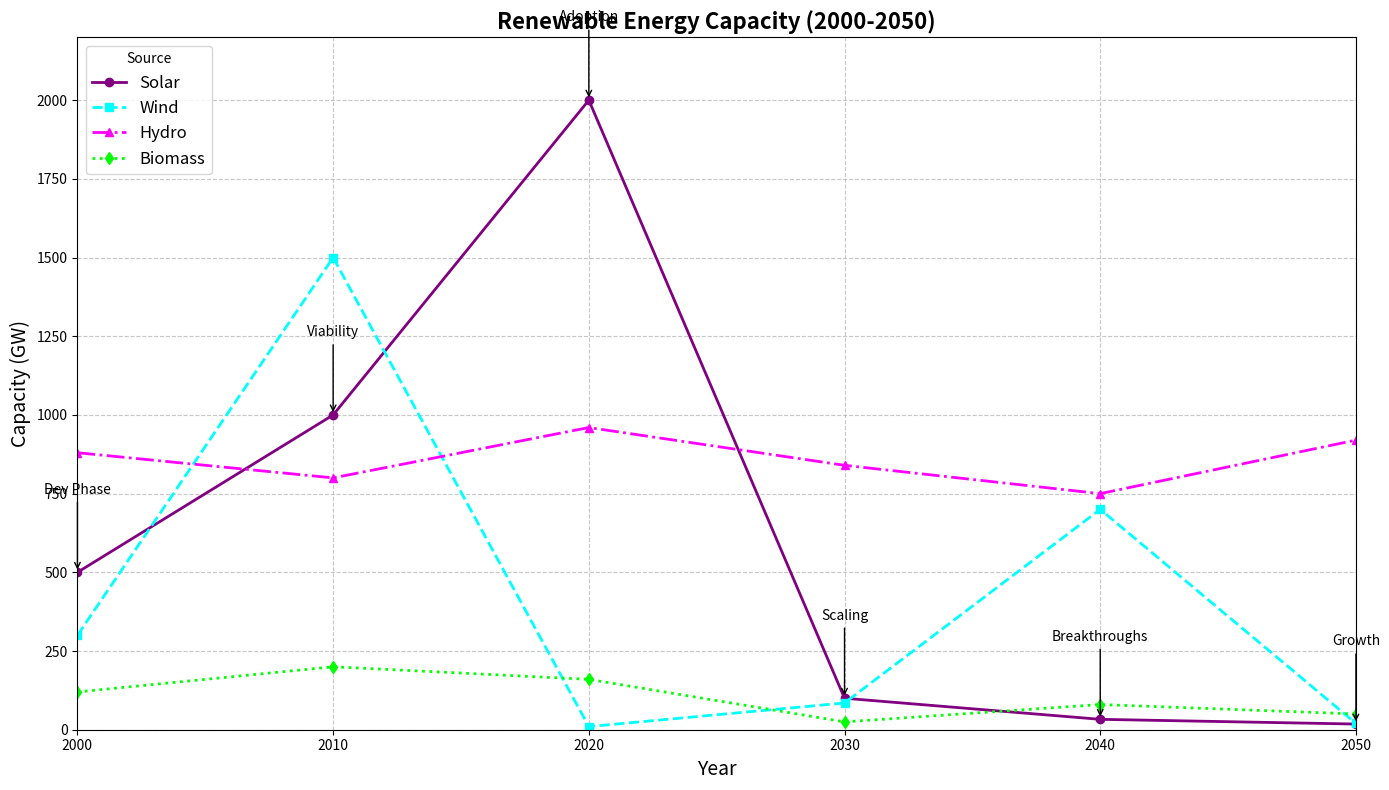

The script that saved this image:
import matplotlib.pyplot as plt
import numpy as np

years = np.arange(2000, 2060, 10)

# Manually shuffled data to simulate randomness while maintaining dimensional structure
solar_capacity = [500, 1000, 2000, 100, 33, 18]
wind_capacity = [300, 1500, 10, 85, 700, 20]
hydro_capacity = [880, 800, 960, 840, 750, 920]
biomass_capacity = [120, 200, 160, 25, 80, 50]

milestones = [
    "Dev Phase",
    "Viability",
    "Adoption",
    "Scaling",
    "Breakthroughs",
    "Growth"
]

fig, ax = plt.subplots(figsize=(14, 8))
ax.plot(years, solar_capacity, marker='o', linestyle='-', color='purple', linewidth=2, label='Solar')
ax.plot(years, wind_capacity, marker='s', linestyle='--', color='cyan', linewidth=2, label='Wind')
ax.plot(years, hydro_capacity, marker='^', linestyle='-.', color='magenta', linewidth=2, label='Hydro')
ax.plot(years, biomass_capacity, marker='d', linestyle=':', color='lime', linewidth=2, label='Biomass')

ax.set_title('Renewable Energy Capacity (2000-2050)', fontsize=16, fontweight='bold')
ax.set_xlabel('Year', fontsize=14)
ax.set_ylabel('Capacity (GW)', fontsize=14)
ax.grid(True, linestyle='--', alpha=0.7)
ax.legend(title='Source', loc='upper left', fontsize=12)

for i, milestone in enumerate(milestones):
    ax.annotate(
        milestone, 
        xy=(years[i], solar_capacity[i]), 
        xytext=(years[i], solar_capacity[i] + 250), 
        textcoords='data', 
        arrowprops=dict(facecolor='black', arrowstyle='->'), 
        fontsize=10, 
        ha='center'
    )

ax.set_xlim(2000, 2050)
ax.set_ylim(0, 2200)
plt.tight_layout()
plt.show()
